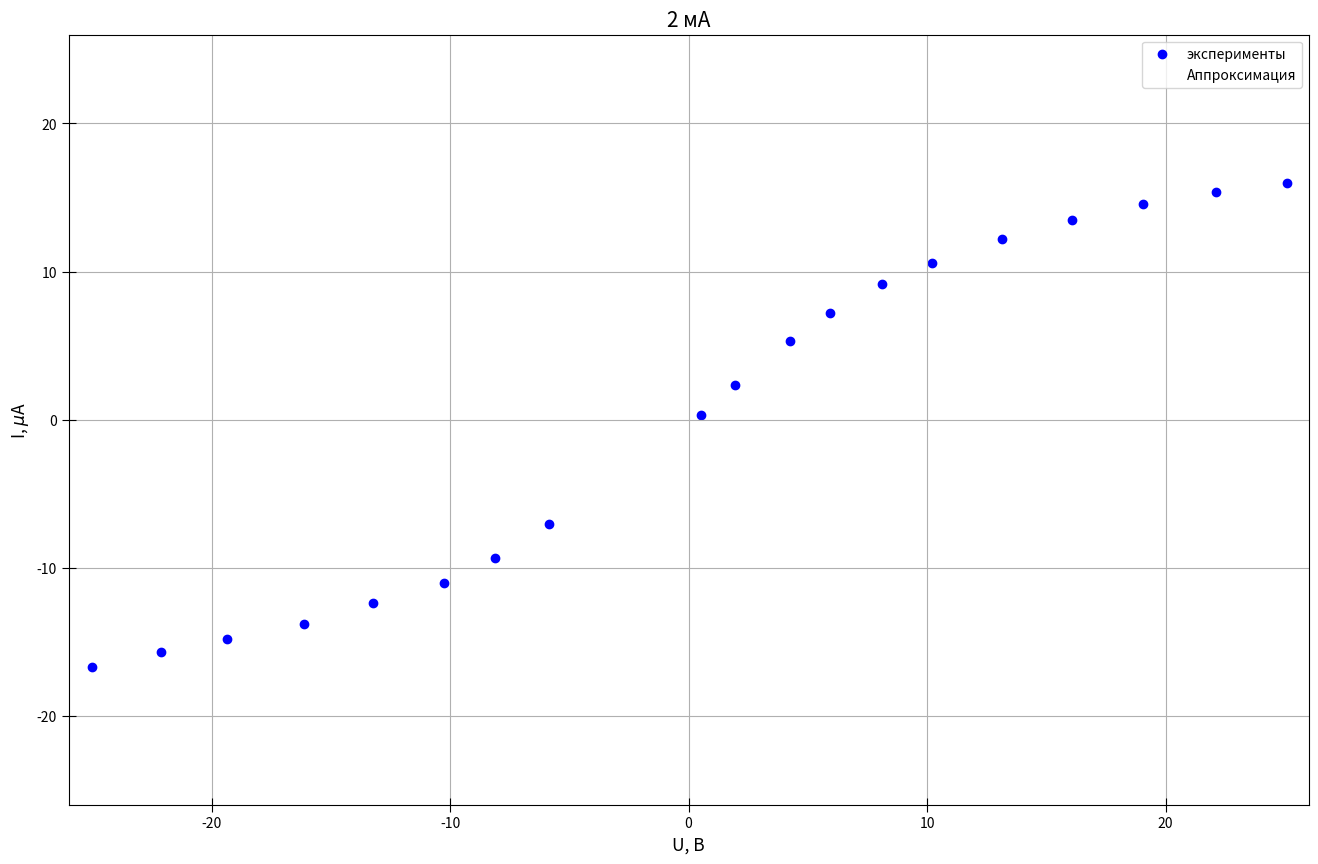

The script that saved this image:
import numpy as np
import matplotlib.pyplot as plt
from statistics import mean

fig, ax = plt.subplots(figsize = (16, 10), dpi=400) #настройка картинки

x = [25.082, 22.106, 19.075, 16.08, 13.142, 10.196, 8.119, 5.914, 4.2476, 1.9656, 0.52, -25, -22.105, -19.34, -16.12, -13.25, -10.25, -8.123, -5.85]
y = [16, 15.37, 14.53, 13.47, 12.2, 10.59, 9.16, 7.19, 5.34, 2.37, 0.34, -16.7, -15.7, -14.83, -13.8, -12.37, -11.05, -9.36, -7.02] 

#yerr = [10, 21, 10, 9, 19, 15, 30, 9, 28, 9, 13, 13, 11, 9]
    

ax.set_xlabel(r"U, В", fontsize=12.5)
ax.set_ylabel(r"I, $\mu$А", fontsize=12.5)
ax.set_title("2 мА", fontsize=15)#название графика

t = np.polyfit(x, y, 1) #аппроксимация
f = np.poly1d(t)

ax.xaxis.set_minor_locator(plt.MultipleLocator(40)) #ticks
#ax.yaxis.set_minor_locator(plt.MultipleLocator(0.1))
plt.tick_params(axis='both', which='major', direction='inout', length=10)
plt.tick_params(axis='both', which='minor', direction='inout', length=6)

ax.grid(which='major', linestyle='-') #сетка
ax.grid(which='minor', linestyle='--')

ax.scatter(x, y, linestyle="None", marker='o', color="b", label = "эксперименты") #график
ax.scatter(x, f(x), linestyle="-", marker='None', color="r", label = "Аппроксимация") #график

#plt.errorbar(x, y, yerr=yerr, fmt='None', ecolor='b')#кресты погрешностей на графике

plt.xlim(-26, 26) #пределы графика
plt.ylim(-26, 26)

ax.legend()
print(f)

x1 = x[2:]
y1 = y[2:]
avgx= mean(x1)
avgy=mean(y1)
x_2 =[0] * len(x1)
y_2=[0] * len(y1)
for i in range(len(x1)):
    x_2[i]=x1[i]**2
for i in range(len(x1)):
    y_2[i]=y1[i]**2
avgx2=mean(x_2)
avgy2=mean(y_2)
sigma=(((avgy2 - avgy**2)/(avgx2-avgx**2)-(3.236)**2)/(len(x1)))**0.5
# print(sigma)#абсолютная погрешность
# print(sigma/(3.236))#относительная погрешность


fig.savefig("graph(2mA).png") #сохранение